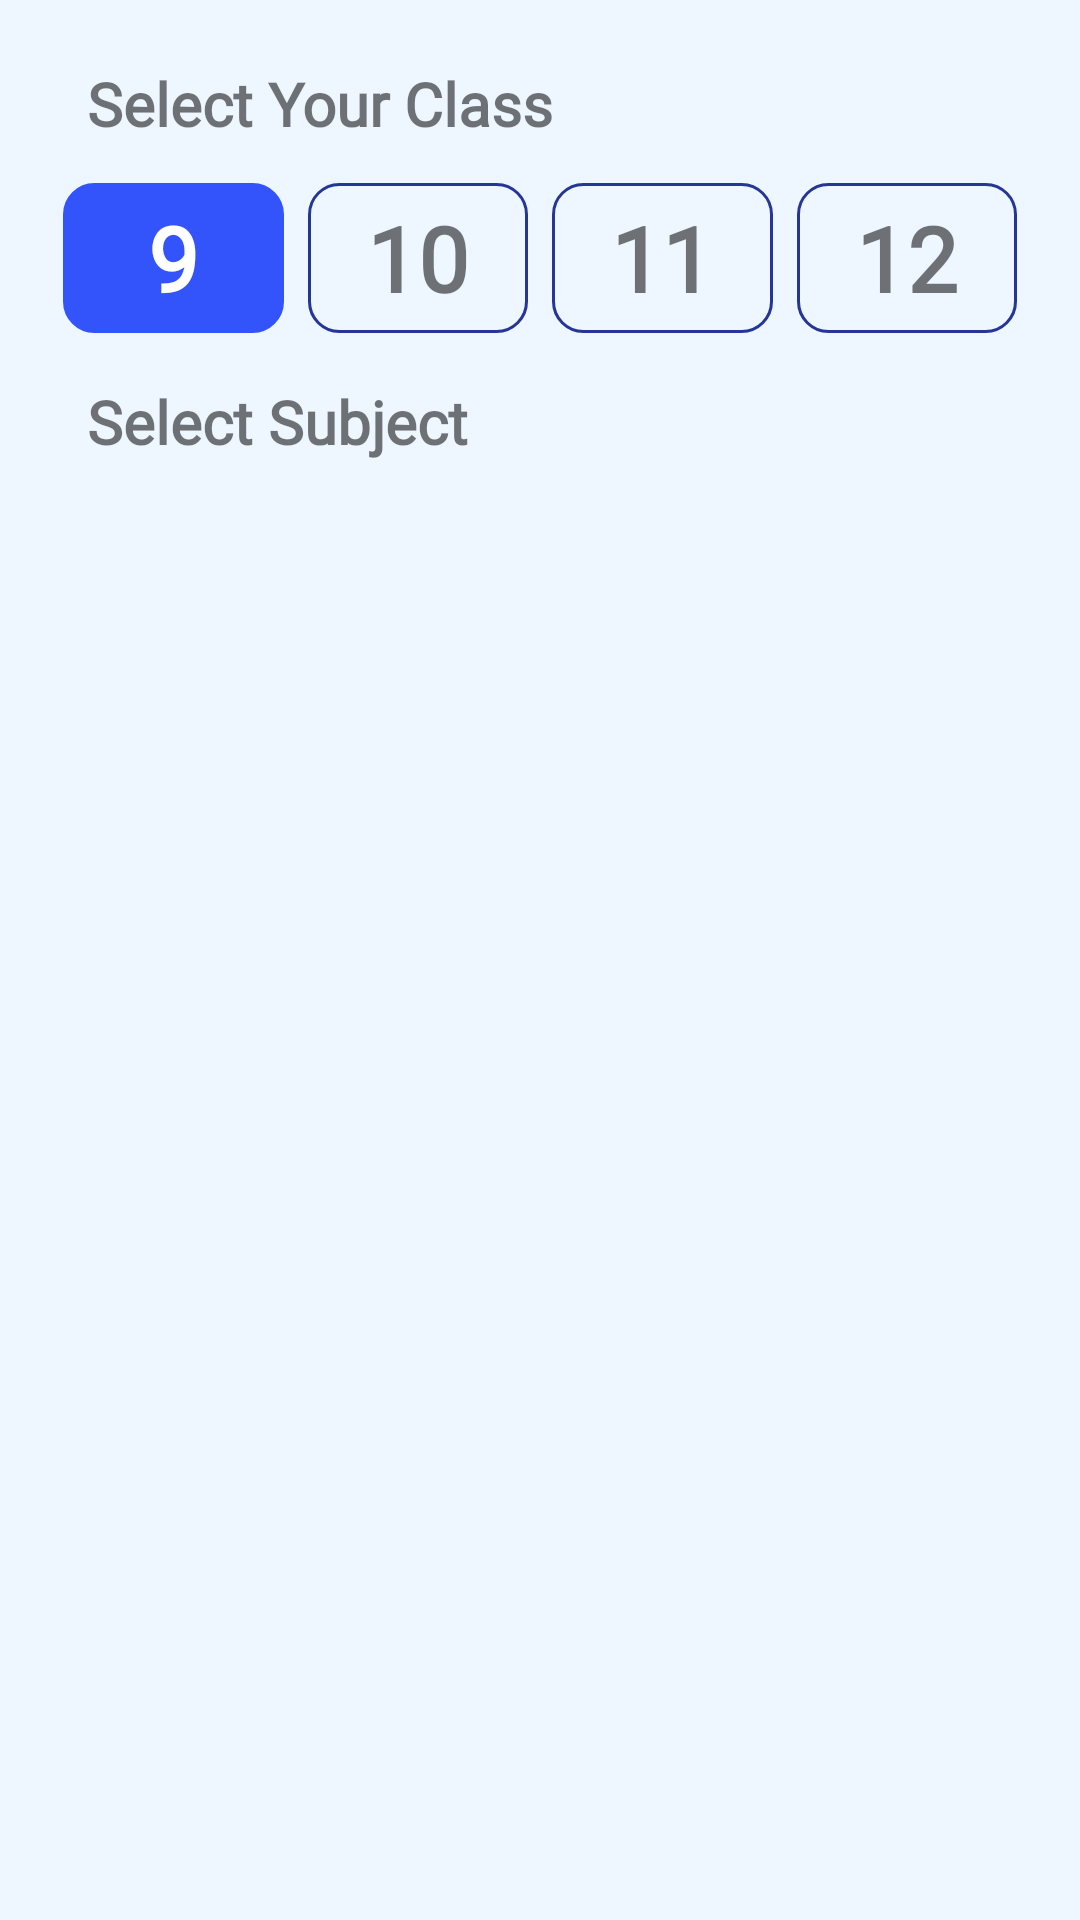

Android layout source for this screen:
<!-- AndroidManifest.xml: application theme Theme.MatricInterMCQS -->
<!-- res/layout/fragment_choose_subject.xml -->
<?xml version="1.0" encoding="utf-8"?>
<androidx.constraintlayout.widget.ConstraintLayout xmlns:android="http://schemas.android.com/apk/res/android"
    xmlns:app="http://schemas.android.com/apk/res-auto"
    xmlns:tools="http://schemas.android.com/tools"
    android:layout_width="match_parent"
    android:layout_height="match_parent"
    android:background="@drawable/round_recyclerview_from_top"
    android:padding="5dp"
    tools:context=".home.SelectBook.ChooseSubject">

    <TextView
        android:id="@+id/textView9"
        android:layout_width="wrap_content"
        android:layout_height="wrap_content"
        android:layout_marginStart="16dp"
        android:layout_marginTop="8dp"
        android:fontFamily="@font/merriweather"
        android:padding="8dp"
        android:text="Select Your Class"
        android:textSize="20sp"
        android:textStyle="bold"
        app:layout_constraintStart_toStartOf="parent"
        app:layout_constraintTop_toTopOf="parent" />

    <TextView
        android:id="@+id/textView8"
        android:layout_width="wrap_content"
        android:layout_height="wrap_content"
        android:layout_marginStart="16dp"
        android:layout_marginTop="8dp"
        android:fontFamily="@font/merriweather"
        android:padding="8dp"
        android:text="Select Subject"
        android:textSize="20sp"
        android:textStyle="bold"
        app:layout_constraintStart_toStartOf="parent"
        app:layout_constraintTop_toBottomOf="@+id/class9_TVi" />

    <TextView
        android:id="@+id/class9_TVi"
        android:layout_width="0dp"
        android:layout_height="50dp"
        android:layout_marginStart="16dp"
        android:layout_marginTop="5dp"
        android:background="@drawable/class_selected"
        android:fontFamily="@font/merriweather"
        android:foreground="?attr/selectableItemBackground"
        android:gravity="center"
        android:text="9"
        android:textColor="#FFFFFF"
        android:textSize="30sp"
        android:textStyle="bold"
        app:layout_constraintEnd_toStartOf="@+id/class10_TVi"
        app:layout_constraintHorizontal_bias="0.5"
        app:layout_constraintStart_toStartOf="parent"
        app:layout_constraintTop_toBottomOf="@+id/textView9" />

    <TextView
        android:id="@+id/class10_TVi"
        android:layout_width="0dp"
        android:layout_height="50dp"
        android:layout_marginStart="8dp"
        android:background="@drawable/class_unselected"
        android:fontFamily="@font/merriweather"
        android:foreground="?attr/selectableItemBackground"
        android:gravity="center"
        android:text="10"
        android:textSize="30sp"
        android:textStyle="bold"
        app:layout_constraintBaseline_toBaselineOf="@+id/class9_TVi"
        app:layout_constraintEnd_toStartOf="@+id/class11_TVi"
        app:layout_constraintHorizontal_bias="0.5"
        app:layout_constraintStart_toEndOf="@+id/class9_TVi" />

    <TextView
        android:id="@+id/class11_TVi"
        android:layout_width="0dp"
        android:layout_height="50dp"
        android:layout_marginStart="8dp"
        android:layout_marginEnd="8dp"
        android:background="@drawable/class_unselected"
        android:fontFamily="@font/merriweather"
        android:foreground="?attr/selectableItemBackground"
        android:gravity="center"
        android:text="11"
        android:textSize="30sp"
        android:textStyle="bold"
        app:layout_constraintBaseline_toBaselineOf="@+id/class10_TVi"
        app:layout_constraintEnd_toStartOf="@+id/class12_TVi"
        app:layout_constraintHorizontal_bias="0.5"
        app:layout_constraintStart_toEndOf="@+id/class10_TVi" />

    <TextView
        android:id="@+id/class12_TVi"
        android:layout_width="0dp"
        android:layout_height="50dp"
        android:layout_marginEnd="16dp"
        android:background="@drawable/class_unselected"
        android:fontFamily="@font/merriweather"
        android:foreground="?attr/selectableItemBackground"
        android:gravity="center"
        android:text="12"
        android:textSize="30sp"
        android:textStyle="bold"
        app:layout_constraintBaseline_toBaselineOf="@+id/class11_TVi"
        app:layout_constraintEnd_toEndOf="parent"
        app:layout_constraintHorizontal_bias="0.5"
        app:layout_constraintStart_toEndOf="@+id/class11_TVi" />

    <androidx.recyclerview.widget.RecyclerView
        android:id="@+id/ChooseSubject_RV"
        android:layout_width="0dp"
        android:layout_height="0dp"
        app:layout_constraintBottom_toBottomOf="parent"
        app:layout_constraintEnd_toEndOf="parent"
        app:layout_constraintHorizontal_bias="0.0"
        app:layout_constraintStart_toStartOf="parent"
        app:layout_constraintTop_toBottomOf="@+id/textView8"
        tools:listitem="@layout/subject_view" />

</androidx.constraintlayout.widget.ConstraintLayout>
<!-- res/layout/subject_view.xml (included above) -->
<?xml version="1.0" encoding="utf-8"?>
<androidx.constraintlayout.widget.ConstraintLayout xmlns:android="http://schemas.android.com/apk/res/android"
    xmlns:app="http://schemas.android.com/apk/res-auto"
    xmlns:tools="http://schemas.android.com/tools"
    android:layout_width="match_parent"
    android:layout_height="wrap_content"
    android:paddingStart="5dp"
    android:paddingTop="3dp"
    android:paddingBottom="7dp">

    <androidx.cardview.widget.CardView
        android:layout_width="150dp"
        android:layout_height="wrap_content"
        android:layout_marginTop="5dp"
        android:layout_marginBottom="5dp"
        app:cardCornerRadius="10dp"
        app:layout_constraintBottom_toBottomOf="parent"
        app:layout_constraintEnd_toEndOf="parent"
        app:layout_constraintStart_toStartOf="parent"
        app:layout_constraintTop_toTopOf="parent">

        <androidx.constraintlayout.widget.ConstraintLayout
            android:layout_width="match_parent"
            android:layout_height="match_parent"
            android:foreground="?attr/selectableItemBackground"
            android:padding="5dp">

            <ImageView
                android:id="@+id/subject_icon"
                android:layout_width="90dp"
                android:layout_height="90dp"
                app:layout_constraintEnd_toEndOf="parent"
                app:layout_constraintStart_toStartOf="parent"
                app:layout_constraintTop_toTopOf="parent"
                tools:srcCompat="@tools:sample/avatars" />

            <TextView
                android:id="@+id/subject_name"
                android:layout_width="136dp"
                android:layout_height="32dp"
                android:layout_marginTop="5dp"
                android:fontFamily="@font/merriweather"
                android:gravity="center_horizontal"
                android:text="Physics"
                android:textSize="20dp"
                android:textStyle="bold"
                app:layout_constraintBottom_toBottomOf="parent"
                app:layout_constraintEnd_toEndOf="parent"
                app:layout_constraintStart_toStartOf="parent"
                app:layout_constraintTop_toBottomOf="@+id/subject_icon"
                app:layout_constraintVertical_bias="0.111" />
        </androidx.constraintlayout.widget.ConstraintLayout>
    </androidx.cardview.widget.CardView>
</androidx.constraintlayout.widget.ConstraintLayout>
<!-- resources referenced by this layout -->
<resources>
  <!-- drawable class_selected (drawable) -->
  <?xml version="1.0" encoding="utf-8"?>
  <shape xmlns:android="http://schemas.android.com/apk/res/android">
      <corners android:radius="10dp"/>
      <solid android:color="@color/purple_500"/>
      <stroke android:width="1dp"
          android:color="@color/purple_500"/>
  </shape>
  <!-- drawable class_unselected (drawable) -->
  <?xml version="1.0" encoding="utf-8"?>
  <shape xmlns:android="http://schemas.android.com/apk/res/android">
      <corners android:radius="10dp"/>
      <stroke android:color="@color/blue"
          android:width="1dp"/>
  
  </shape>
  <!-- drawable round_recyclerview_from_top (drawable) -->
  <?xml version="1.0" encoding="utf-8"?>
  <shape xmlns:android="http://schemas.android.com/apk/res/android">
      <corners android:topLeftRadius="50dp"
          android:topRightRadius="50dp"/>
  </shape>
  <style name="Theme.MatricInterMCQS" parent="Theme.MaterialComponents.DayNight.NoActionBar">
          
          <item name="colorPrimary">@color/purple_500</item>
          <item name="colorPrimaryVariant">@color/purple_700</item>
          <item name="colorOnPrimary">@color/white</item>
          
          <item name="colorSecondary">@color/teal_200</item>
          <item name="colorSecondaryVariant">@color/teal_700</item>
          <item name="colorOnSecondary">@color/black</item>
          <item name="colorOnTertiary">@color/white</item>
          
          <item name="android:statusBarColor" tools:targetApi="l">?attr/colorPrimaryVariant</item>
          
          <item name="android:windowBackground">@color/light_blue</item>
          <item name="dialogCornerRadius">10dp</item>
      </style>
  <color name="purple_500">#3353FB</color>
  <color name="blue">#253697</color>
  <color name="purple_700">#FF3700B3</color>v
  <color name="white">#FFFFFFFF</color>
  <color name="teal_200">#FF03DAC5</color>
  <color name="teal_700">#FF018786</color>
  <color name="black">#FF000000</color>
  <color name="light_blue">#EEF7FF</color>
</resources>
